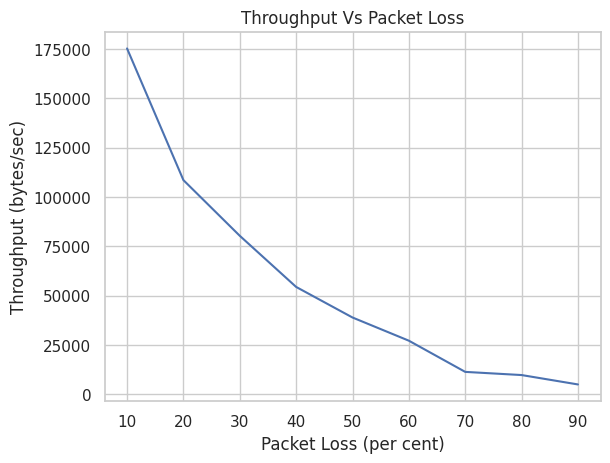

Reproduce this figure in Python. (Note: this script raises an exception after producing the figure.)
# [redacted]
# [redacted]
# [redacted]
# [redacted]
# [redacted]

import matplotlib.pyplot as plt
import seaborn as sns

plt.rc("font", size=14)
sns.set(style="white")
sns.set(style="whitegrid", color_codes=True)

x_axis = [10, 20, 30, 40, 50, 60, 70, 80, 90]
y_axis = [

    175335.341,
    108598.595,
    80377.3173,
    54453.2230,
    38959.1231,
    27199.8231,
    11391.5725,
    9787.32988,
    5023.36392

]

plt.plot(x_axis, y_axis)
plt.xlabel('Packet Loss (per cent)')
plt.ylabel('Throughput (bytes/sec)')
plt.title('Throughput Vs Packet Loss')
plt.savefig('./graphs/Throughput Vs Packet Loss.jpg', bbox_inches='tight', dpi=300)
